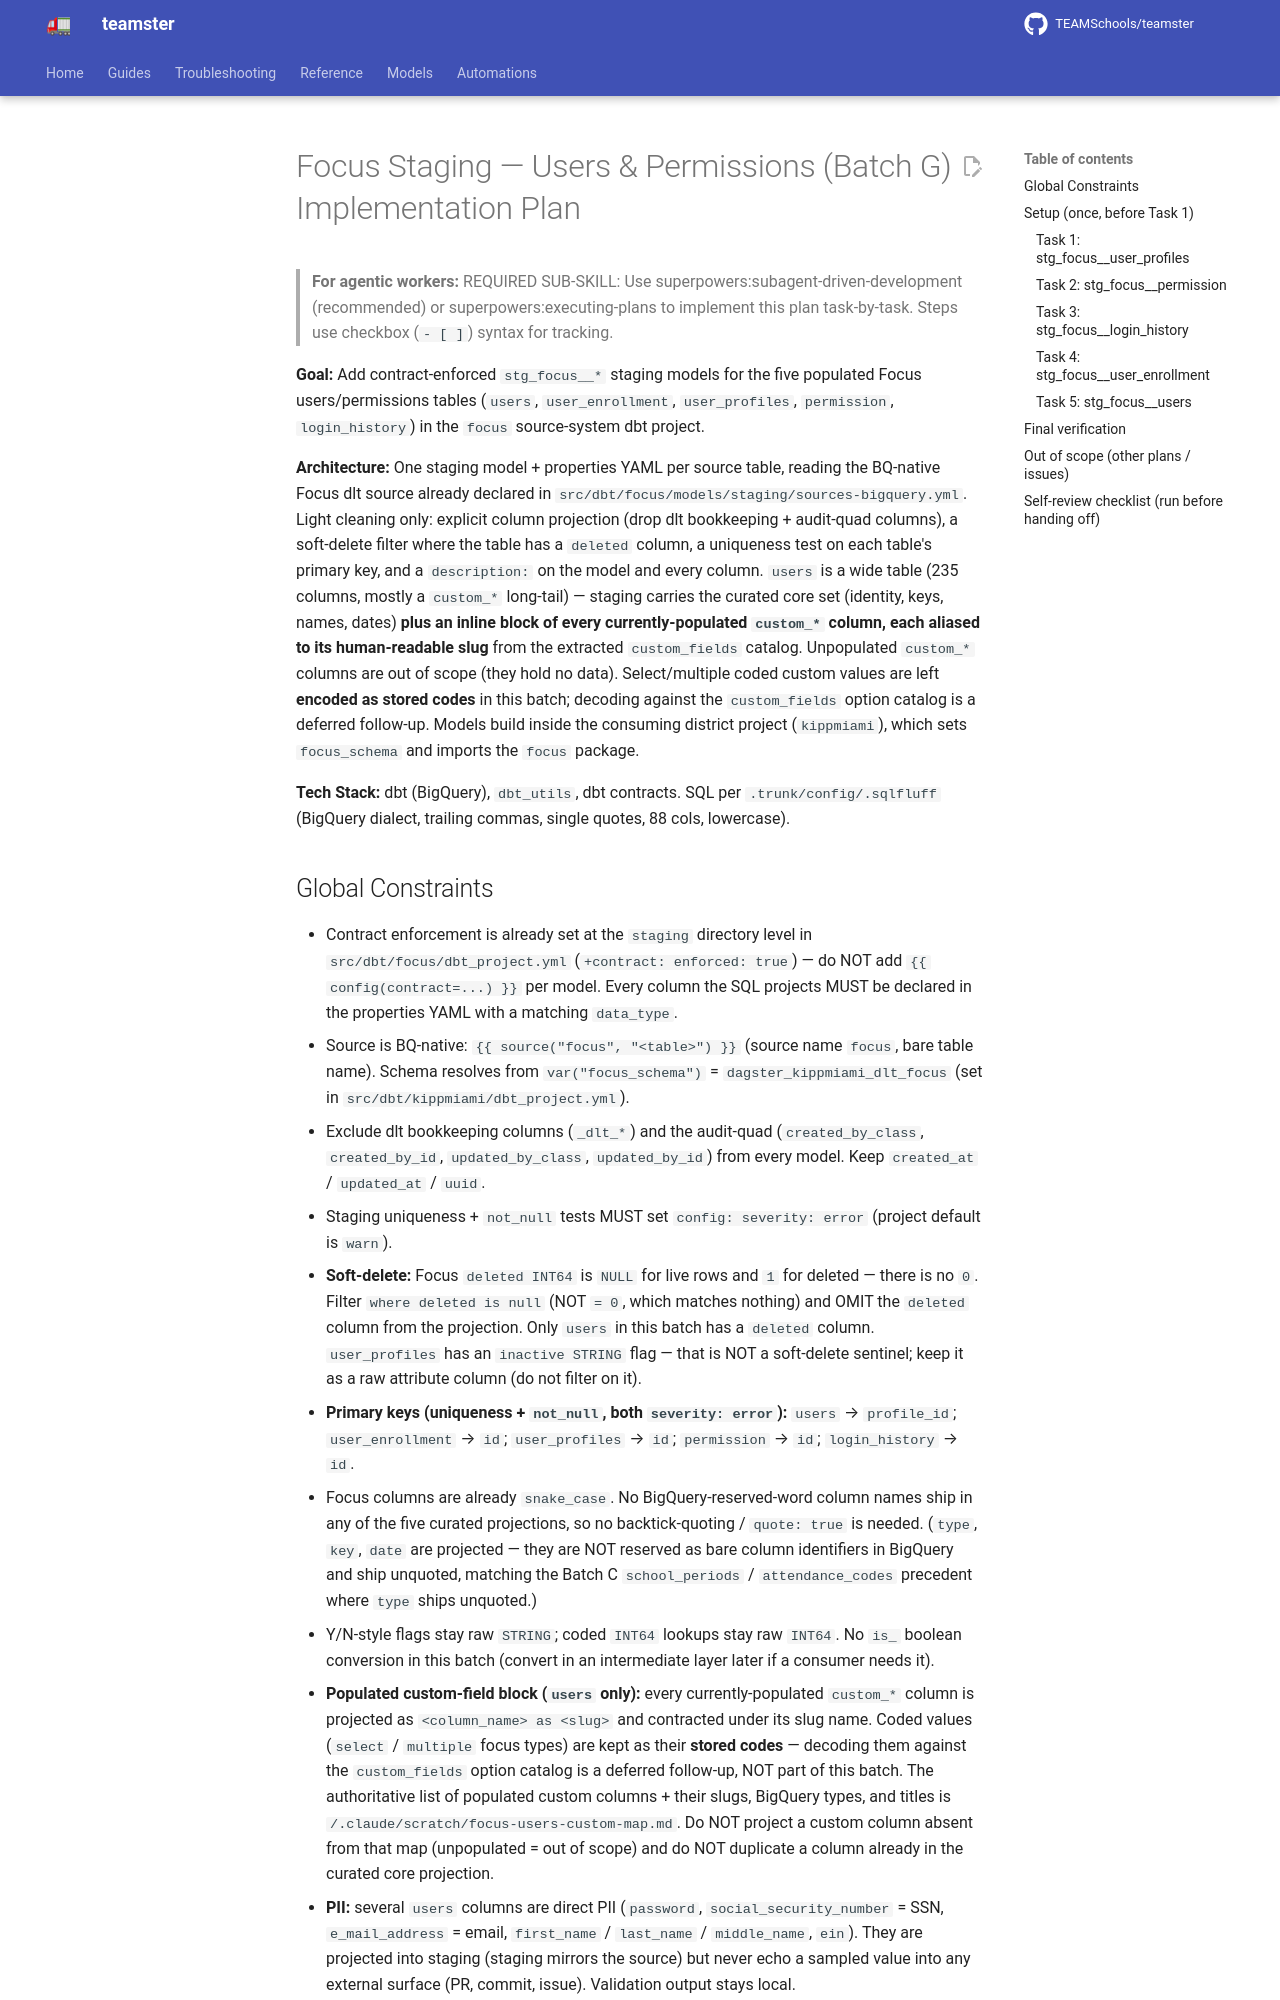

repository: TEAMSchools/teamster · page: superpowers/plans/2026-06-18-focus-staging-g-users/index.html · generator: mkdocs

# Focus Staging — Users & Permissions (Batch G) Implementation Plan

> **For agentic workers:** REQUIRED SUB-SKILL: Use
> superpowers:subagent-driven-development (recommended) or
> superpowers:executing-plans to implement this plan task-by-task. Steps use
> checkbox (`- [ ]`) syntax for tracking.

**Goal:** Add contract-enforced `stg_focus__*` staging models for the five
populated Focus users/permissions tables (`users`, `user_enrollment`,
`user_profiles`, `permission`, `login_history`) in the `focus` source-system dbt
project.

**Architecture:** One staging model + properties YAML per source table, reading
the BQ-native Focus dlt source already declared in
`src/dbt/focus/models/staging/sources-bigquery.yml`. Light cleaning only:
explicit column projection (drop dlt bookkeeping + audit-quad columns), a
soft-delete filter where the table has a `deleted` column, a uniqueness test on
each table's primary key, and a `description:` on the model and every column.
`users` is a wide table (235 columns, mostly a `custom_*` long-tail) — staging
carries the curated core set (identity, keys, names, dates) **plus an inline
block of every currently-populated `custom_*` column, each aliased to its
human-readable slug** from the extracted `custom_fields` catalog. Unpopulated
`custom_*` columns are out of scope (they hold no data). Select/multiple coded
custom values are left **encoded as stored codes** in this batch; decoding
against the `custom_fields` option catalog is a deferred follow-up. Models build
inside the consuming district project (`kippmiami`), which sets `focus_schema`
and imports the `focus` package.

**Tech Stack:** dbt (BigQuery), `dbt_utils`, dbt contracts. SQL per
`.trunk/config/.sqlfluff` (BigQuery dialect, trailing commas, single quotes, 88
cols, lowercase).
